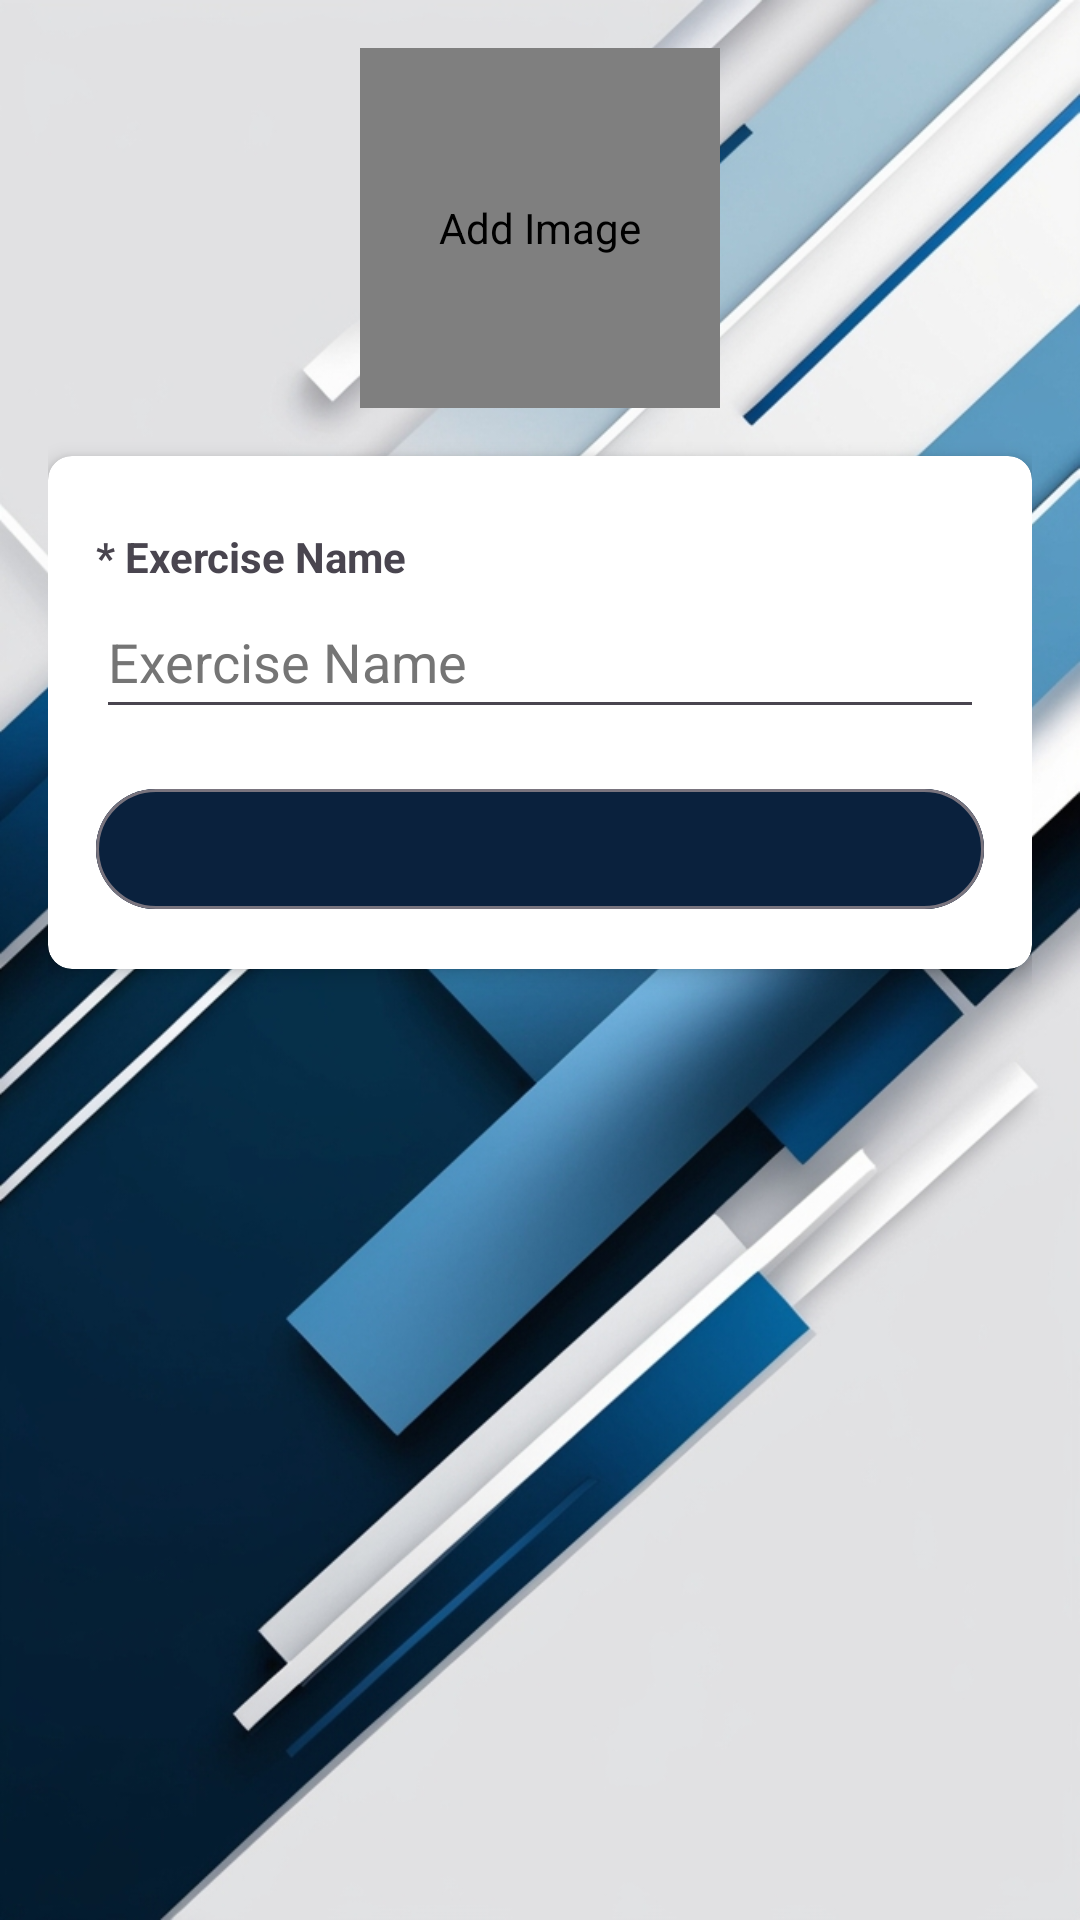

Layout XML and referenced resources for this Android screen:
<!-- AndroidManifest.xml: application theme Theme.ExerciseAppAPI -->
<!-- res/layout/fragment_add_exercise.xml -->
<?xml version="1.0" encoding="utf-8"?>
<layout xmlns:tools="http://schemas.android.com/tools"
    xmlns:android="http://schemas.android.com/apk/res/android"
    xmlns:app="http://schemas.android.com/apk/res-auto">

    <data>
        <variable
            name="viewModel"
            type="com.example.exerciseappapi.viewmodels.ViewModel" />
        <variable
            name="isEditMode"
            type="Boolean" />
    </data>

    <ScrollView
        android:layout_width="match_parent"
        android:layout_height="match_parent"
        android:padding="16dp">

        <LinearLayout
            android:layout_width="match_parent"
            android:layout_height="wrap_content"
            android:orientation="vertical">

            <de.hdodenhof.circleimageview.CircleImageView
                android:id="@+id/exerciseImageView"
                android:layout_width="120dp"
                android:layout_height="120dp"
                android:layout_gravity="center"
                android:src="@drawable/ic_add_photo"
                android:contentDescription="@string/add_image"
                android:scaleType="centerCrop"
                android:layout_marginBottom="16dp" />

            
            <androidx.cardview.widget.CardView
                android:layout_width="match_parent"
                android:layout_height="wrap_content"
                android:layout_marginBottom="16dp"
                app:cardBackgroundColor="@color/white"
                app:cardCornerRadius="8dp"
                android:elevation="4dp"
                app:cardElevation="4dp">

                <LinearLayout
                    android:layout_width="match_parent"
                    android:layout_height="wrap_content"
                    android:orientation="vertical"
                    android:padding="16dp">

                    <TextView
                        android:layout_width="match_parent"
                        android:layout_height="wrap_content"
                        android:text="@string/exercise_name"
                        android:textStyle="bold"
                        android:layout_marginTop="8dp" />

                    <EditText
                        android:id="@+id/exerciseNameEditText"
                        android:layout_width="match_parent"
                        android:layout_height="wrap_content"
                        android:autofillHints=""
                        android:hint="@string/exercise_name_fae"
                        android:inputType="text"
                        android:minHeight="48dp"
                        android:textColorHint="#757575" />

                    <TextView
                        android:id="@+id/bodyPartTitle"
                        android:layout_width="match_parent"
                        android:layout_height="wrap_content"
                        android:text="@string/select_body_part_fae"
                        android:textStyle="bold"
                        android:layout_marginTop="8dp"
                        android:visibility="gone" />

                    <Spinner
                        android:id="@+id/bodyPartSpinner"
                        android:layout_width="match_parent"
                        android:layout_height="wrap_content"
                        android:layout_marginBottom="8dp"
                        android:visibility="gone"
                        android:prompt="@string/select_body_part" />

                    <TextView
                        android:id="@+id/targetTitle"
                        android:layout_width="match_parent"
                        android:layout_height="wrap_content"
                        android:text="@string/select_target_fae"
                        android:textStyle="bold"
                        android:layout_marginTop="8dp"
                        android:visibility="gone" />

                    <Spinner
                        android:id="@+id/targetSpinner"
                        android:layout_width="match_parent"
                        android:layout_height="wrap_content"
                        android:layout_marginBottom="8dp"
                        android:prompt="@string/select_target"
                        android:visibility="gone"
                        android:enabled="false"
                        android:alpha="0.5" />

                    <TextView
                        android:id="@+id/equipmentTitle"
                        android:layout_width="match_parent"
                        android:layout_height="wrap_content"
                        android:text="@string/select_equipment_fae"
                        android:textStyle="bold"
                        android:layout_marginTop="8dp"
                        android:visibility="gone" />

                    <Spinner
                        android:id="@+id/equipmentSpinner"
                        android:layout_width="match_parent"
                        android:layout_height="wrap_content"
                        android:layout_marginBottom="8dp"
                        android:prompt="@string/select_equipment"
                        android:visibility="gone"
                        android:enabled="false"
                        android:alpha="0.5" />

                    <TextView
                        android:id="@+id/secondaryMusclesTitle"
                        android:layout_width="match_parent"
                        android:layout_height="wrap_content"
                        android:text="@string/secondary_muscles_optional"
                        android:layout_marginTop="8dp"
                        android:visibility="gone" />

                    <EditText
                        android:id="@+id/secondaryMusclesEditText"
                        android:layout_width="match_parent"
                        android:layout_height="wrap_content"
                        android:hint="@string/secondary_muscles_comma_separated"
                        android:inputType="text"
                        android:visibility="gone"
                        tools:ignore="Autofill" />

                    <TextView
                        android:id="@+id/instructionsTitle"
                        android:layout_width="match_parent"
                        android:layout_height="wrap_content"
                        android:autofillHints=""
                        android:importantForAutofill="no"
                        android:text="@string/instructions_optional"
                        android:layout_marginTop="8dp"
                        android:visibility="gone" />

                    <EditText
                        android:id="@+id/instructionsEditText"
                        android:layout_width="match_parent"
                        android:layout_height="wrap_content"
                        android:hint="@string/instructions_comma_separated"
                        android:inputType="text"
                        android:visibility="gone"
                        tools:ignore="Autofill" />

                    <com.google.android.material.button.MaterialButton
                        android:id="@+id/saveExerciseButton"
                        style="?attr/materialButtonOutlinedStyle"
                        android:layout_width="match_parent"
                        android:layout_height="wrap_content"
                        android:layout_marginTop="16dp"
                        android:backgroundTint="@color/dark_blue"
                        android:contentDescription="@string/save_exercise_button"
                        android:textColor="@color/white" />
                </LinearLayout>
            </androidx.cardview.widget.CardView>
        </LinearLayout>
    </ScrollView>
</layout>
<!-- resources referenced by this layout -->
<resources>
  <color name="dark_blue">#0a213d</color>
  <color name="white">#FFFFFFFF</color>
  <!-- drawable ic_add_photo: jpg bitmap (drawable, 5689 bytes) -->
  <string name="add_image">Add Image</string>
  <string name="exercise_name">* Exercise Name</string>
  <string name="exercise_name_fae">Exercise Name</string>
  <string name="instructions_comma_separated">Instructions (comma separated)</string>
  <string name="instructions_optional">Instructions (optional)</string>
  <string name="save_exercise_button">Save Exercise Button</string>
  <string name="secondary_muscles_comma_separated">Secondary Muscles (comma separated)</string>
  <string name="secondary_muscles_optional">Secondary Muscles (optional)</string>
  <string name="select_body_part">Select Body Part</string>
  <string name="select_body_part_fae">* Select Body Part</string>
  <string name="select_equipment">Select Equipment</string>
  <string name="select_equipment_fae">* Select Equipment</string>
  <string name="select_target">Select Target Muscle</string>
  <string name="select_target_fae">* Select Target</string>
  <style name="Theme.ExerciseAppAPI" parent="Base.Theme.ExerciseAppAPI" />
  <style name="Base.Theme.ExerciseAppAPI" parent="Theme.Material3.DayNight.NoActionBar">
          
          <item name="checkboxStyle">@style/MyCheckBox</item>
          <item name="android:windowBackground">@drawable/background_image</item>
          <item name="android:statusBarColor">@color/dark_blue</item>
          
      </style>
  <style name="MyCheckBox" parent="Widget.MaterialComponents.CompoundButton.CheckBox">
          <item name="materialThemeOverlay">@style/ThemeOverlay.CheckBox</item>
      </style>
  <!-- drawable background_image: jpg bitmap (drawable, 271182 bytes) -->
  <style name="ThemeOverlay.CheckBox" parent="">
          <item name="colorSecondary">@color/dark_blue</item>   
          <item name="colorOnSurface">@color/light_blue</item>  
      </style>
  <color name="light_blue">#85ABC8</color>
</resources>
